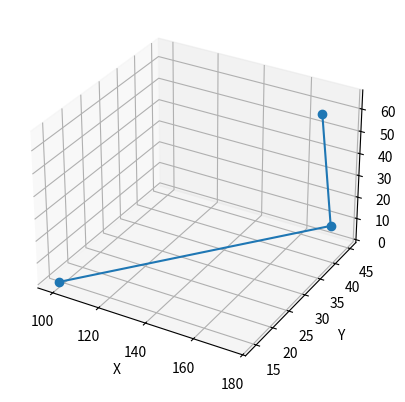

This figure's Python source:
import matplotlib.pyplot as plt
import numpy as np
from scipy.optimize import minimize

def forward_kinematics_dh(theta, d_params):
    a1, a2, a3 = d_params[:, 0]
    alpha1, alpha2, alpha3 = np.radians(d_params[:, 1])
    d1, d2, d3 = d_params[:, 3]

    T01 = np.array([
        [np.cos(theta[0]), -np.sin(theta[0]) * np.cos(alpha1), np.sin(theta[0]) * np.sin(alpha1), a1 * np.cos(theta[0])],
        [np.sin(theta[0]), np.cos(theta[0]) * np.cos(alpha1), -np.cos(theta[0]) * np.sin(alpha1), a1 * np.sin(theta[0])],
        [0, np.sin(alpha1), np.cos(alpha1), d1],
        [0, 0, 0, 1]
    ])

    T12 = np.array([
        [np.cos(theta[1]), -np.sin(theta[1]) * np.cos(alpha2), np.sin(theta[1]) * np.sin(alpha2), a2 * np.cos(theta[1])],
        [np.sin(theta[1]), np.cos(theta[1]) * np.cos(alpha2), -np.cos(theta[1]) * np.sin(alpha2), a2 * np.sin(theta[1])],
        [0, np.sin(alpha2), np.cos(alpha2), d2],
        [0, 0, 0, 1]
    ])

    T23 = np.array([
        [np.cos(theta[2]), -np.sin(theta[2]) * np.cos(alpha3), np.sin(theta[2]) * np.sin(alpha3), a3 * np.cos(theta[2])],
        [np.sin(theta[2]), np.cos(theta[2]) * np.cos(alpha3), -np.cos(theta[2]) * np.sin(alpha3), a3 * np.sin(theta[2])],
        [0, np.sin(alpha3), np.cos(alpha3), d3],
        [0, 0, 0, 1]
    ])

    T03 = np.dot(T01, np.dot(T12, T23))
    
    return T03[:3, 3]

def inverse_kinematics(target_position, d_params):
    def objective_function(theta):
        end_effector_position = forward_kinematics_dh(theta, d_params)
        return np.linalg.norm(end_effector_position - target_position)

    # Initial guess for joint angles
    initial_guess = np.zeros(3)

    # Bounds for joint angles (adjust as needed)
    bounds = [(0, 2*np.pi)] * 3

    result = minimize(objective_function, initial_guess, bounds=bounds)
    if result.success:
        return result.x
    else:
        raise ValueError("Inverse kinematics optimization failed.")
    
def plot_robot_arm(joint_positions, dh_params):
    # Create a list to store points along the robot arm
    points = []

    # Initial transformation matrix
    T = np.eye(4)

    # Plot each link
    for i, theta in enumerate(joint_positions):
        # Update the transformation matrix
        T_i = np.array([
            [np.cos(theta), -np.sin(theta) * np.cos(dh_params[i, 1]), np.sin(theta) * np.sin(dh_params[i, 1]), dh_params[i, 0] * np.cos(theta)],
            [np.sin(theta), np.cos(theta) * np.cos(dh_params[i, 1]), -np.cos(theta) * np.sin(dh_params[i, 1]), dh_params[i, 0] * np.sin(theta)],
            [0, np.sin(dh_params[i, 1]), np.cos(dh_params[i, 1]), dh_params[i, 3]],
            [0, 0, 0, 1]
        ])

        T = np.dot(T, T_i)

        # Extract the end effector position
        end_effector_position = T[:3, 3]

        # Append the end effector position to the list
        points.append(end_effector_position)

    # Convert the list to a numpy array for easier indexing
    points = np.array(points)

    # Plot the robot arm
    fig = plt.figure()
    ax = fig.add_subplot(111, projection='3d')
    ax.plot(points[:, 0], points[:, 1], points[:, 2], marker='o')
    ax.set_xlabel('X')
    ax.set_ylabel('Y')
    ax.set_zlabel('Z')
    plt.show()

# Example usage:
links = np.array([ 100, 80, 60 ])     # List of link lengths.
twists = np.array([ 0, np.pi/2, 0 ])  # List of joint twists.
joint_angles = np.array([ 0, 0, 0 ])  # List of joint angles.
joint_offset = np.array([ 0, 7, 7 ]) # List of joint offsets.

# Generate the DH parameter matrix.
dh_parameters = np.array([
    [ links[0], twists[0], joint_angles[0], joint_offset[0] ],
    [ links[1], twists[1], joint_angles[1], joint_offset[1] ],
    [ links[2], twists[2], joint_angles[2], joint_offset[2] ]
])


# Target end effector position (replace with your desired coordinates)
target_position = np.array([150, 100, 50])

# Calculate inverse kinematics
joint_angles = inverse_kinematics(target_position, dh_parameters)
print("Inverse Kinematics - Joint Angles:", np.degrees(joint_angles))

# Verify with forward kinematics
calculated_position = forward_kinematics_dh(joint_angles, dh_parameters)
print("Forward Kinematics - Calculated Position:", calculated_position)
print("Target Position:", target_position)

# Plot the robot arm
plot_robot_arm(joint_angles, dh_parameters)